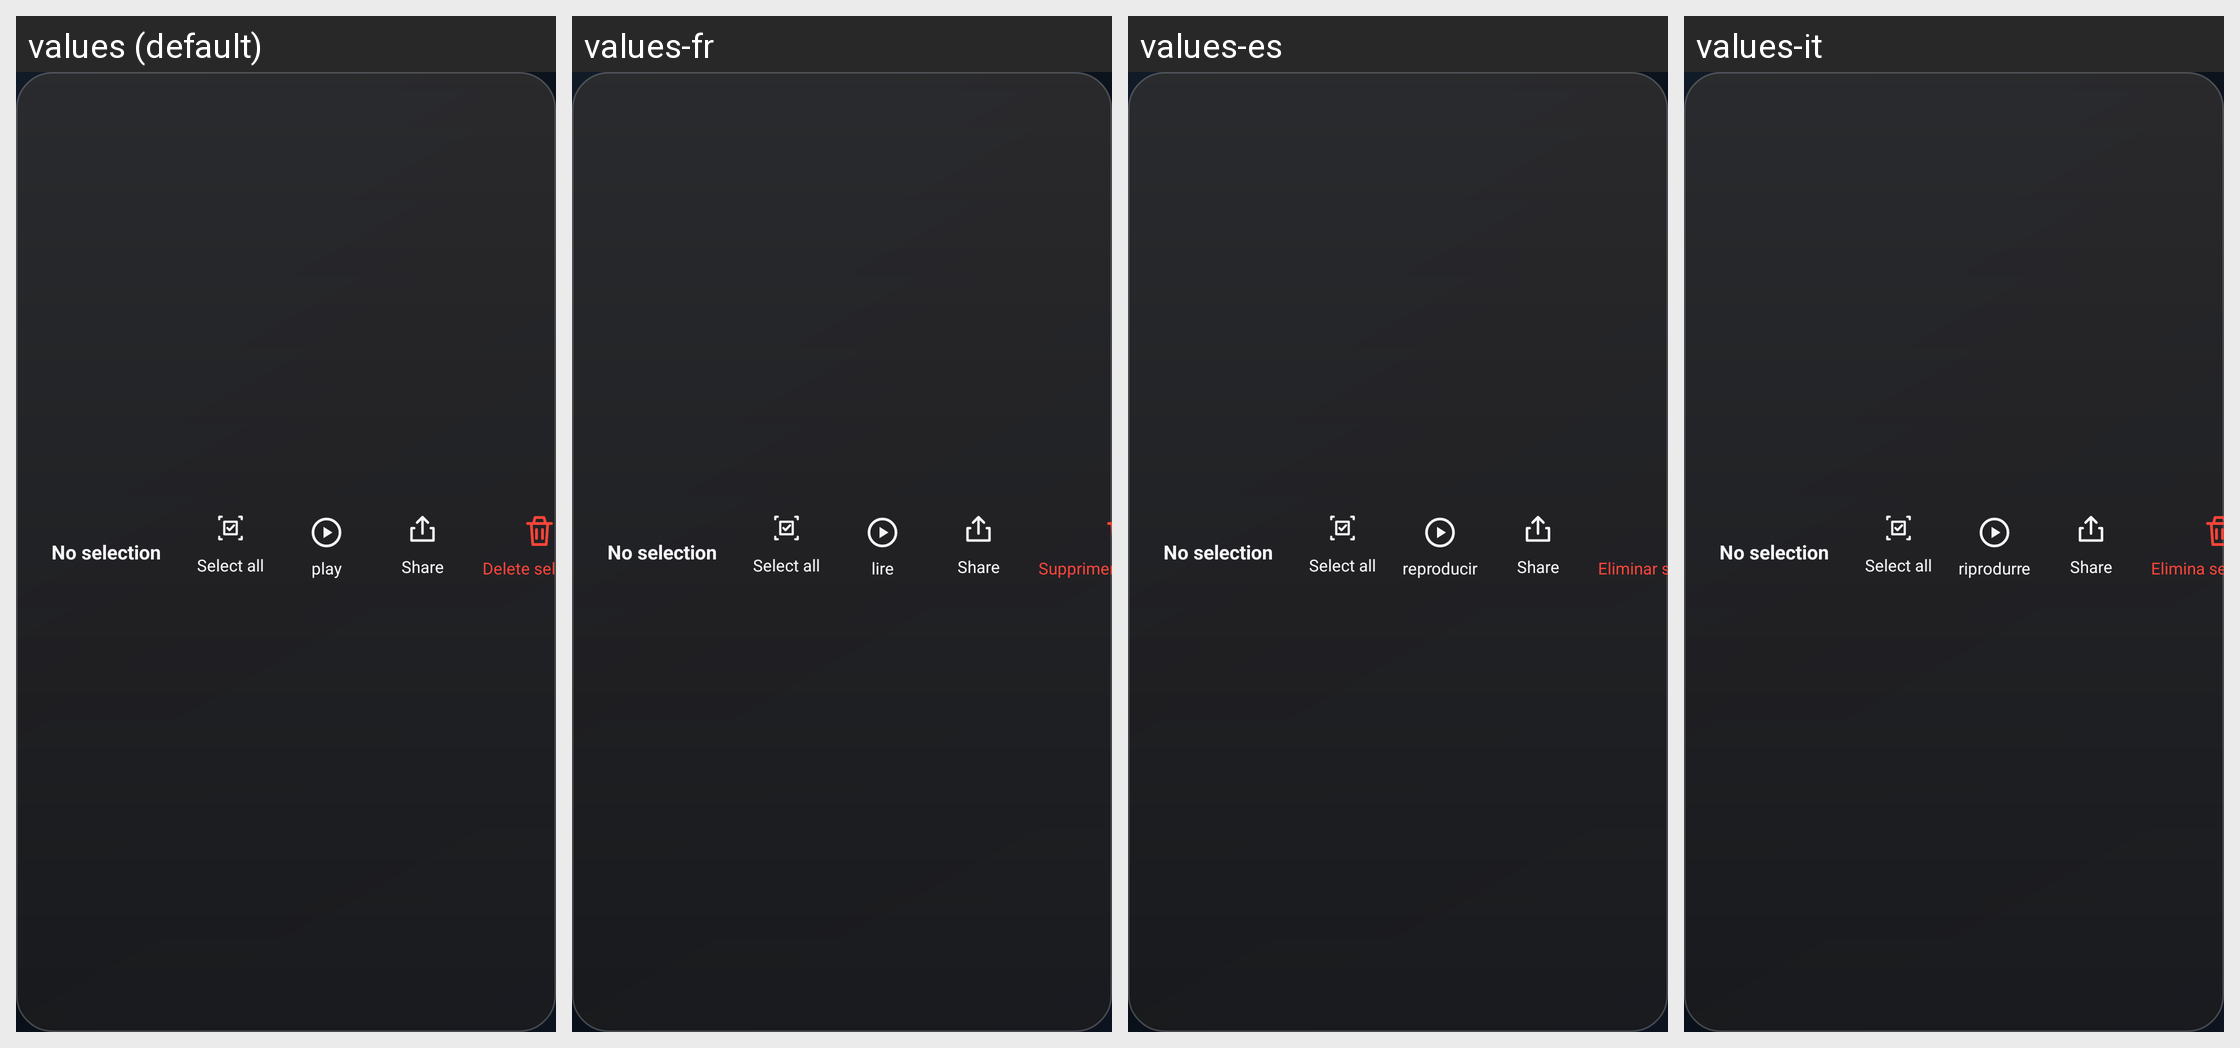

The same Android screen rendered under several of its app's locales, left to right. List the strings drawn on it with the default value and each locale's translation.
Android screen res/layout/panel_file_actions.xml rendered under 4 locales, left to right: values (default), values-fr, values-es, values-it. Device: Nexus 5 (rendered at 1080×1920; each locale shown at half size, 540×960, under a caption strip naming it); theme AppTheme.
Other locales in the repository, not shown: values-de, values-fa, values-ru, values-zh-rCN, values-zh-rTW.
Strings drawn on this screen, with the default value and each locale's value (text and hints the layout hard-codes, and strings that could not be matched under every locale, appear in the picture but are not listed):

file_selected_count_zero
  values: No selection
  values-fr: No selection  [not translated; the default value is used]
  values-es: No selection  [not translated; the default value is used]
  values-it: No selection  [not translated; the default value is used]

select_all
  values: Select all
  values-fr: Select all  [not translated; the default value is used]
  values-es: Select all  [not translated; the default value is used]
  values-it: Select all  [not translated; the default value is used]

play
  values: play
  values-fr: lire
  values-es: reproducir
  values-it: riprodurre

share_selected
  values: Share
  values-fr: Share  [not translated; the default value is used]
  values-es: Share  [not translated; the default value is used]
  values-it: Share  [not translated; the default value is used]

delete_selected
  values: Delete selected
  values-fr: Supprimer la sélection
  values-es: Eliminar seleccionados
  values-it: Elimina selezionati
